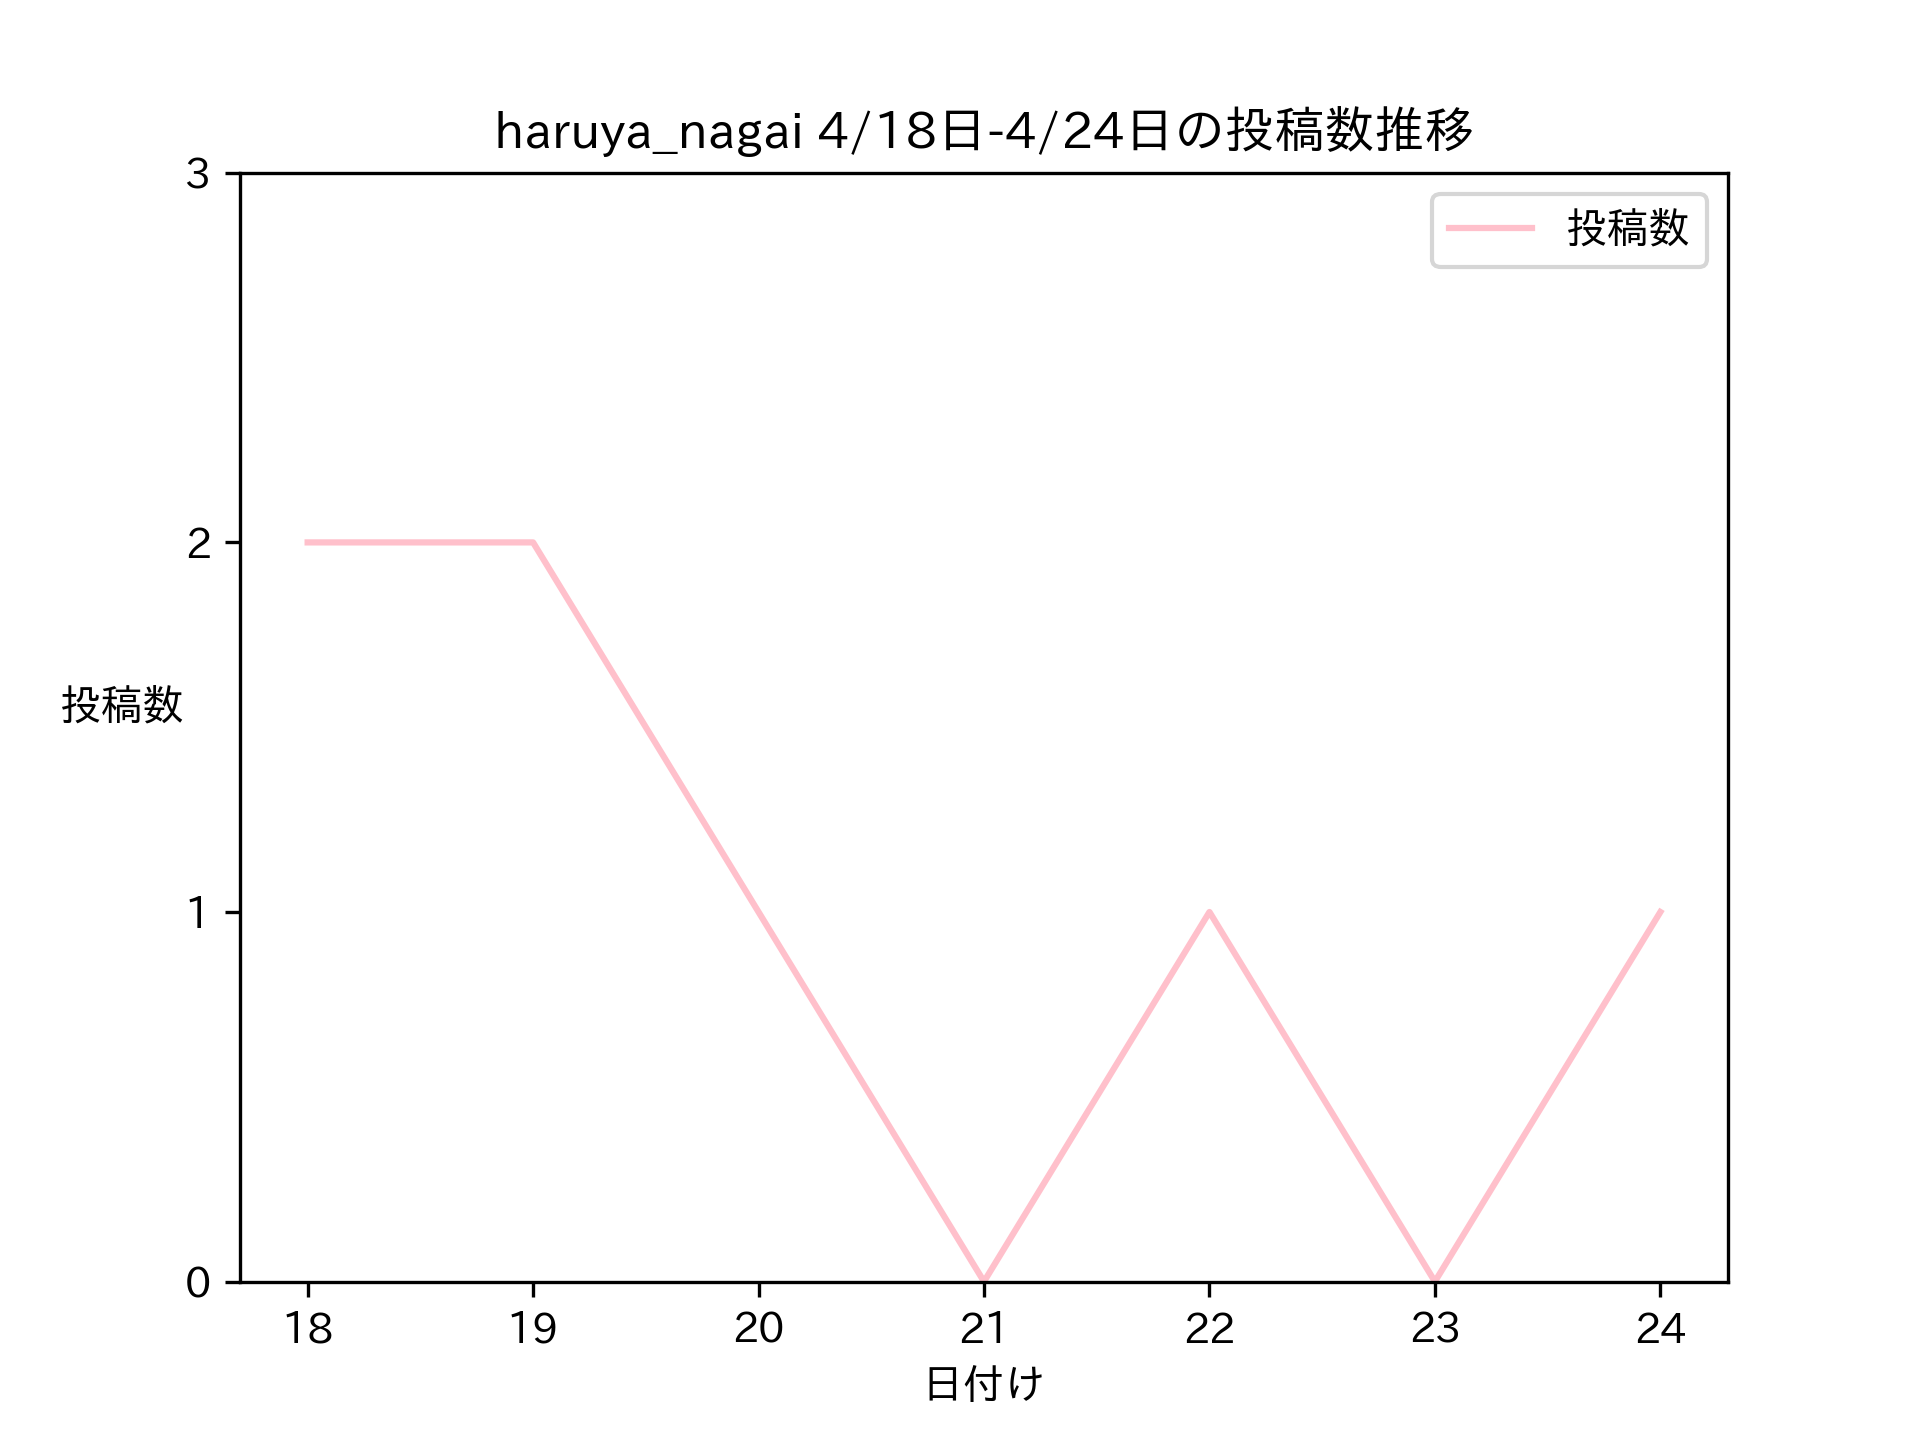

Data behind this chart, as committed beside it:
日付け, 投稿数
18, 2
19, 2
20, 1
21, 0
22, 1
23, 0
24, 1
